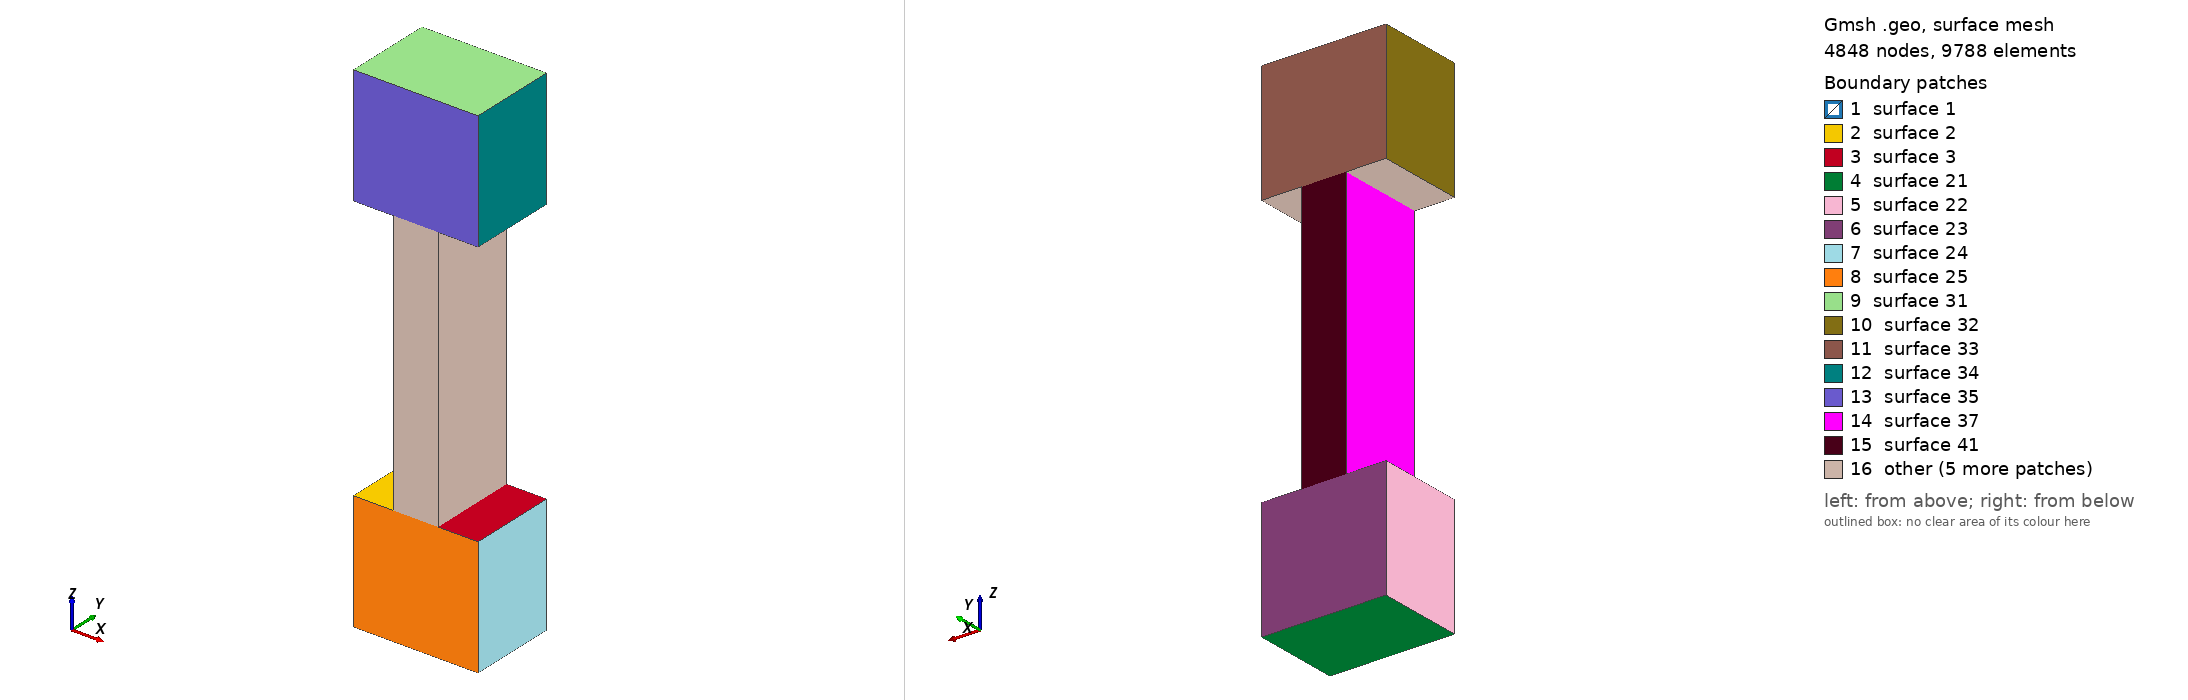

Gmsh geometry script, surface-meshed: 4848 nodes, 9788 surface elements. Boundary patches (legend numbers): 1 surface 1, 2 surface 2, 3 surface 3, 4 surface 21, 5 surface 22, 6 surface 23, 7 surface 24, 8 surface 25, 9 surface 31, 10 surface 32, 11 surface 33, 12 surface 34, 13 surface 35, 14 surface 37, 15 surface 41, 16 other. Left view from above one corner, right view from below the opposite corner. The script declares no physical surfaces, so the legend lists its geometric surfaces. The drawing asked Gmsh for element sizes between 1% and 20% of the model's largest extent; the script's own settings can give other sizes.

=== fusedpore.geo (drawn) ===
/*********************************************************************
  Fused pore from Ryan
  
 *********************************************************************/


// basics parameter for the fused pore
width = 15e-9 ; //  width of the fused pore
height = 30e-9; // length of the fused pore
lwall = 13.5e-9 ; // wall width at the left side
rwall = 13.5e-9; // wall width at the right side

//---------------
RevD = 40e-9;
RevW = width + lwall + rwall;
RevH = height ;
length = 90e-9; 



lc2 = 5e-9;
layerlc = 5e-9;


Point(1) = { 0, 0, 0, lc2 };
Point(2) = { 0,height,0, lc2 } ;
Point(3) = { width, height, 0, lc2 } ;
Point(4) = { width, 0, 0, lc2 } ;

Line(1) = {1,2};
Line(2) = {2,3};
Line(3) = {3,4};
Line(4) = {4,1};
Line Loop(1) = {1,2,3,4};
Plane Surface(1) = {1};


Point(10)={-lwall, 0,0,lc2};
Point(11)={-lwall, height,0,lc2};
Line(5) = {1,10};
Line(6) = {10,11};
Line(7) = {11,2};

Point(12)={rwall+width, 0,0,lc2};
Point(13)={rwall+width, height,0,lc2};
Line(8) = {4,12};
Line(9) = {12,13};
Line(10) = {13,3};
Line Loop(2) = {1,-7,-6,-5};
Line Loop(3) = {8,9,10,3};

Plane Surface(2) = {2};
Plane Surface(3) = {3};

Point(20)={-lwall, 0,-RevD,lc2};
Point(21)={-lwall, height,-RevD,lc2};
Point(22)={rwall+width, 0,-RevD,lc2};
Point(23)={rwall+width, height,-RevD,lc2};
Line(21) = {20,21};
Line(22) = {21,23};
Line(23) = {23,22};
Line(24) = {22,20};
Line(25) = {20,10};
Line(26) = {21,11};
Line(27) = {22,12};
Line(28) = {23,13};
Line Loop(21) = {21,22,23,24};
Line Loop(22) = {25,6,-26,-21};
Line Loop(23) = {26,7,2,-10,-28,-22};
Line Loop(24) = {28,-9,-27,-23};
Line Loop(25) = {27,-8,4,5,-25,-24};


Plane Surface(21) = {21};
Plane Surface(22) = {22};
Plane Surface(23) = {23};
Plane Surface(24) = {24};
Plane Surface(25) = {25};
Surface Loop(2) = {1,2,3,21,22,23,24,25};
Volume(4) = {2};


out2[]=Extrude{0,0,length}{Surface{1};};
out3[]=Translate{0,0,length}{ Duplicata{Surface{1,2,3};}};


Point(30)={-lwall, 0,RevD+length,lc2};
Point(31)={-lwall, height,RevD+length,lc2};
Point(32)={rwall+width, 0,RevD+length,lc2};
Point(43)={rwall+width, height,RevD+length,lc2};
Line(91) = {30,31};
Line(92) = {31,43};
Line(93) = {43,32};
Line(94) = {32,30};
Line(95) = {30,59};
Line(96) = {31,55};
Line(97) = {43,71};
Line(98) = {32,67};
Line Loop(31) = {91,92,93,94};
Line Loop(32) = {95,-59,-96,-91};
Line Loop(33) = {96,-58,31,-64,-97,-92};
Line Loop(34) = {98,63,-97,93};
Line Loop(35) = {98,-62,33,-60,-95,-94};


Plane Surface(31) = {31};
Plane Surface(32) = {32};
Plane Surface(33) = {33};
Plane Surface(34) = {34};
Plane Surface(35) = {35};
Surface Loop(3) = {61,50,56,31,32,33,34,35};
Volume(7) = {3};
//out4[]=Extrude{0,0,RevD}{Line{107,134,136,105,132,138};Layers{RevD/layerlc};};
//Line(201) = {74,80};
//Line(202) = {76,81};

//Line Loop(7) = {157,-201,-144,-133};
//Line Loop(8) = {160,-202,-149,137};
//Line Loop(9) = {155,-201,143,-139,147,202,159,-151};
//Plane Surface(7) = {7};
//Plane Surface(8) = {8};
//Plane Surface(9) = {9};
//Surface Loop(4) = {7,8,9,130,124,135,154,158,162,142,146,150};
//Volume(6) = {4};

//Field[4] = Attractor;
//Field[4].FacesList = {111,119};

// We can then create a MathEval field with a function that depends on the
// return value of the Attractr Field[4], i.e., depending on the distance to
// point 1 (here using a cubic law, with minumum element size = lc / 100)
//Field[5] = MathEval;
//Field[5].F = Sprintf("1.5e-9*(F4/1e-9)^6 + %g", lc / 18);

Field[4] = Box;
Field[4].VIn = lc2/10;
Field[4].VOut = 2*lc2;
Field[4].XMin = -1e-9;
Field[4].XMax = 2e-9;
Field[4].YMin = -1e-9;
Field[4].YMax = RevH + 1e-9;
Field[4].ZMin = -2e-9;
Field[4].ZMax = length + 2e-9;

Field[5] = Box;
Field[5].VIn = lc2/10;
Field[5].VOut = 2*lc2;
Field[5].XMin = width - 2e-9;
Field[5].XMax = width + 1e-9;
Field[5].YMin = -1e-9;
Field[5].YMax = RevH + 1e-9;
Field[5].ZMin = -2e-9;
Field[5].ZMax = length + 2e-9;



Field[6] = Min;
Field[6].FieldsList = {4,5};
Background Field = 6;
